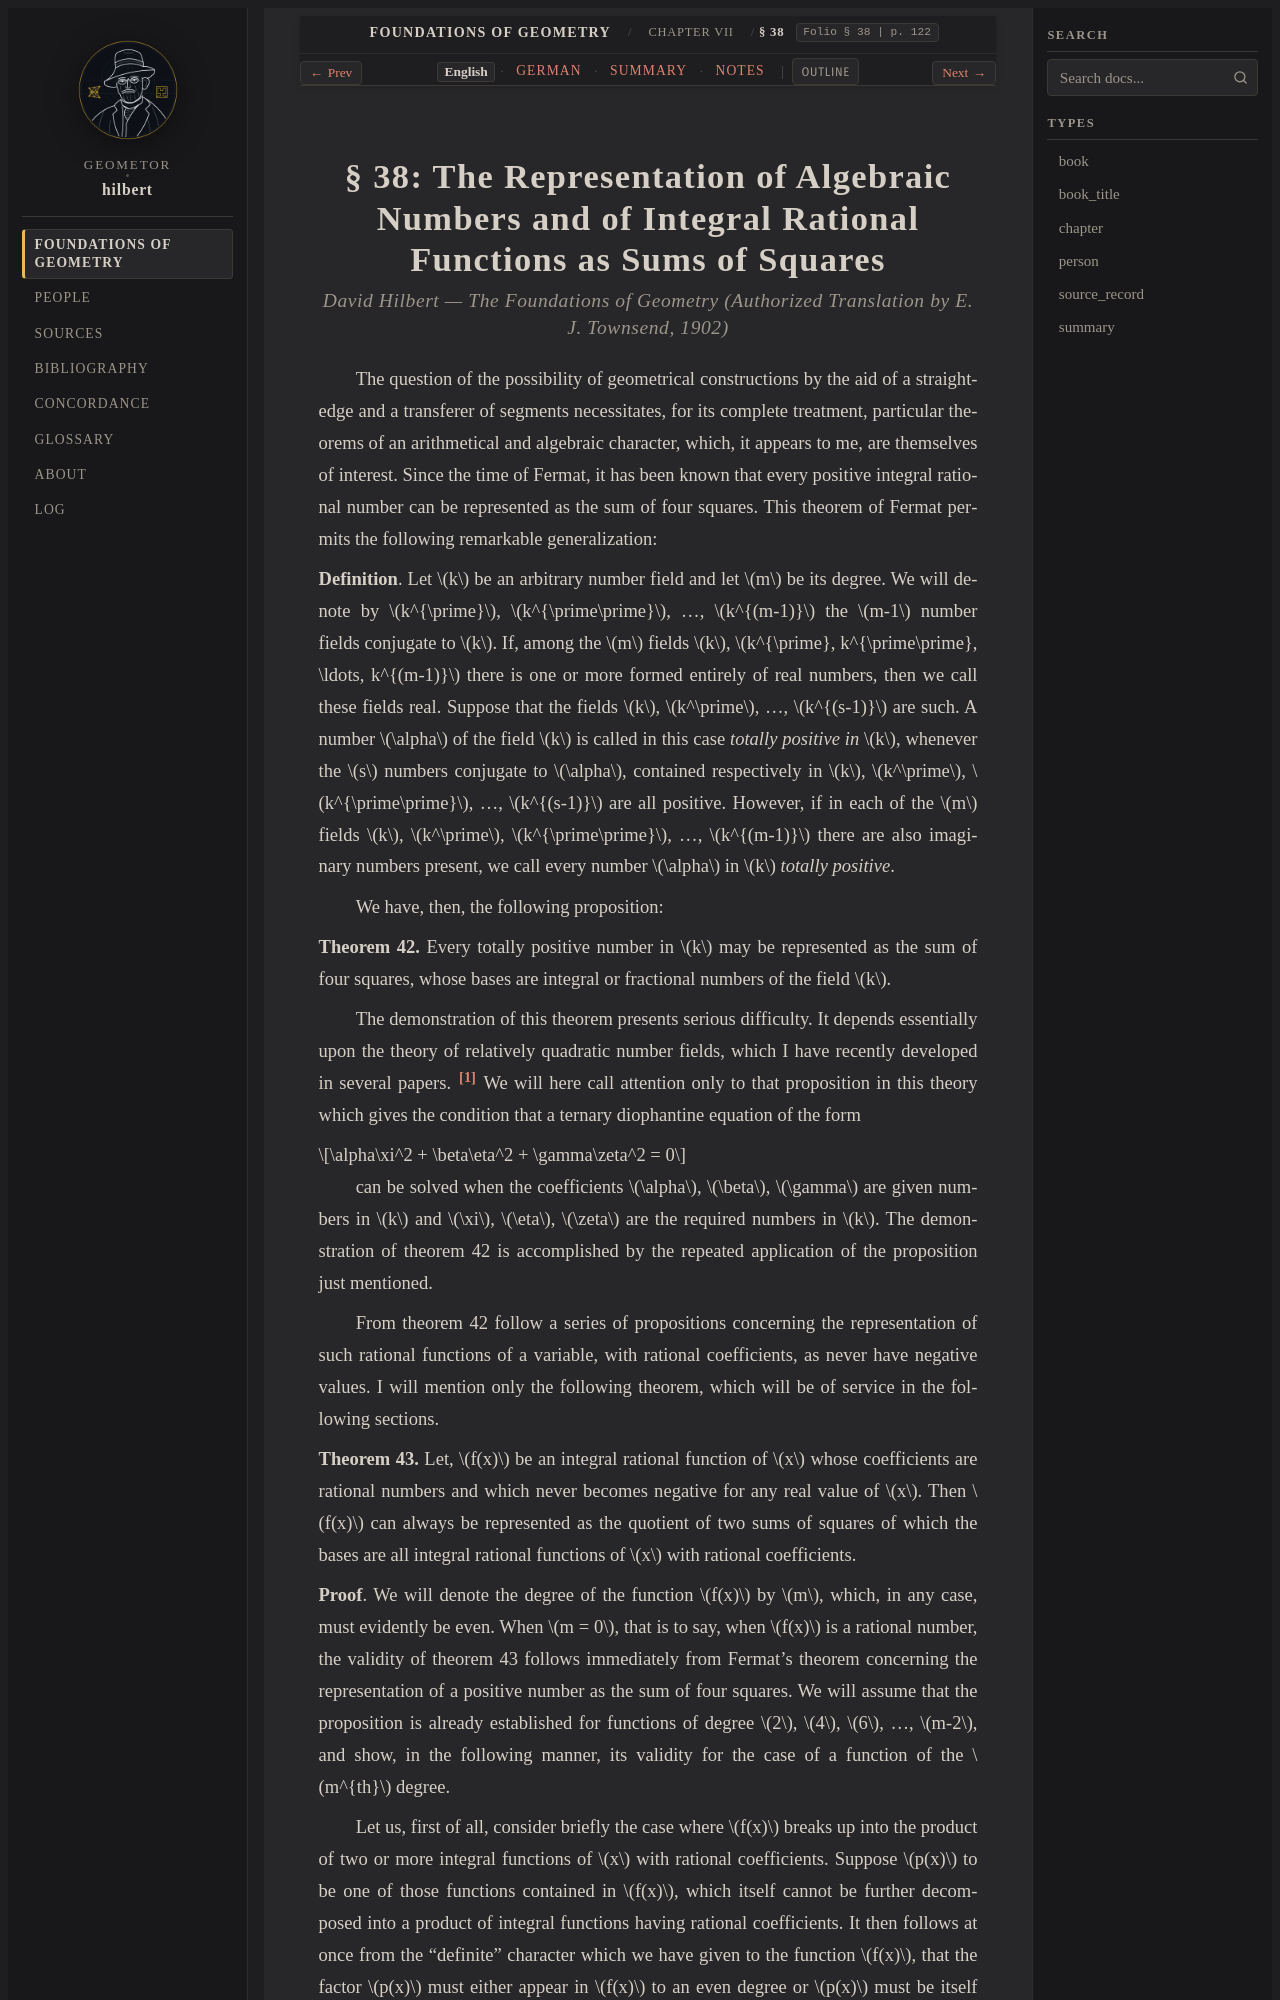

repository: geometor/hilbert · page: grundlagen/chapter_07/sec_38/index.html · generator: sphinx

:layout: book
:canonical_id: § 38
:breadcrumb_title: § 38
:order: 38
:folio: § 38
:tracks: English: index | German: de | Summary: summary | Notes: notes

.. _grundlagen-en-s38:

.. folio:: § 38
   :page: 122
